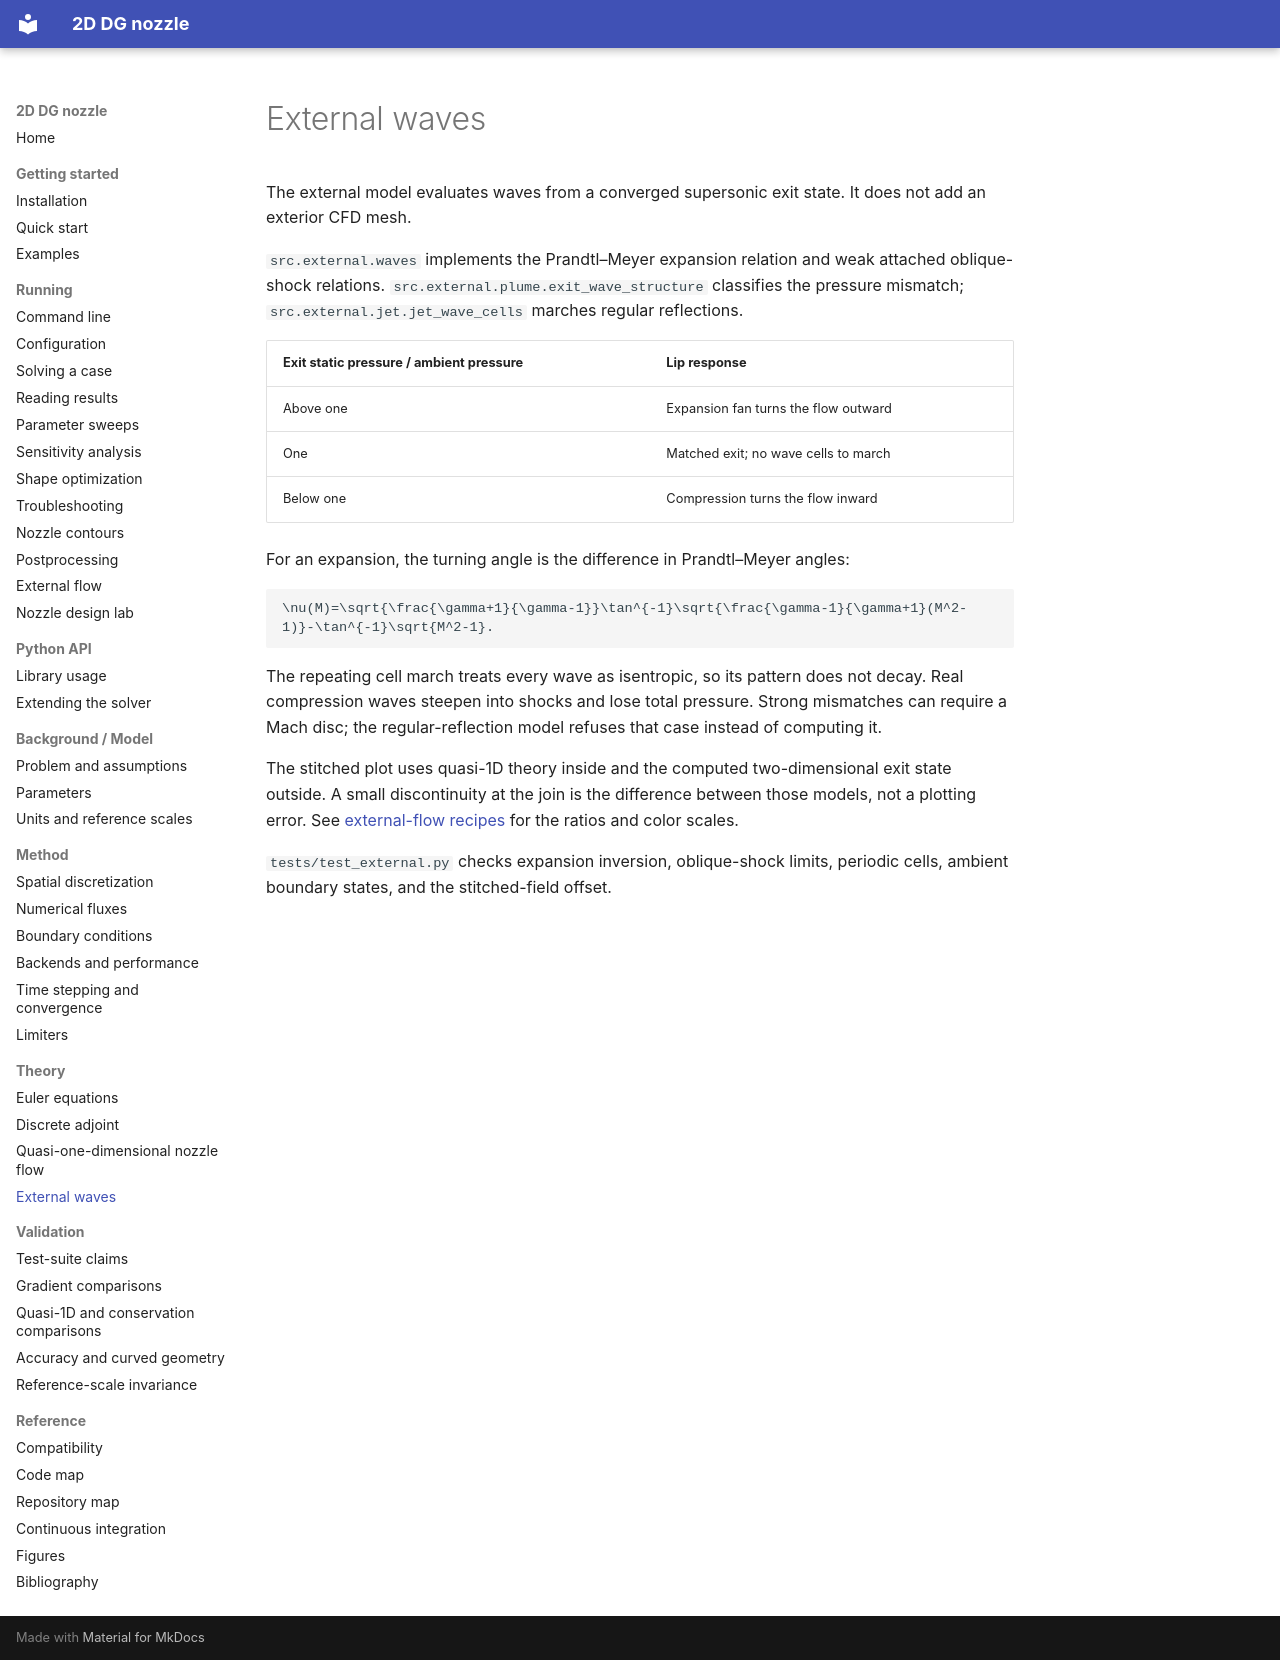

repository: mrodrig6/2D_nozzle · page: theory/external-waves/index.html · generator: mkdocs

# External waves

The external model evaluates waves from a converged supersonic exit state. It does not add an exterior CFD mesh.

`src.external.waves` implements the Prandtl–Meyer expansion relation and weak attached oblique-shock relations. `src.external.plume.exit_wave_structure` classifies the pressure mismatch; `src.external.jet.jet_wave_cells` marches regular reflections.

| Exit static pressure / ambient pressure | Lip response |
|---|---|
| Above one | Expansion fan turns the flow outward |
| One | Matched exit; no wave cells to march |
| Below one | Compression turns the flow inward |

For an expansion, the turning angle is the difference in Prandtl–Meyer angles:

```math
\nu(M)=\sqrt{\frac{\gamma+1}{\gamma-1}}\tan^{-1}\sqrt{\frac{\gamma-1}{\gamma+1}(M^2-1)}-\tan^{-1}\sqrt{M^2-1}.
```

The repeating cell march treats every wave as isentropic, so its pattern does not decay. Real compression waves steepen into shocks and lose total pressure. Strong mismatches can require a Mach disc; the regular-reflection model refuses that case instead of computing it.

The stitched plot uses quasi-1D theory inside and the computed two-dimensional exit state outside. A small discontinuity at the join is the difference between those models, not a plotting error. See [external-flow recipes](../running/external-flow.md) for the ratios and color scales.

`tests/test_external.py` checks expansion inversion, oblique-shock limits, periodic cells, ambient boundary states, and the stitched-field offset.
